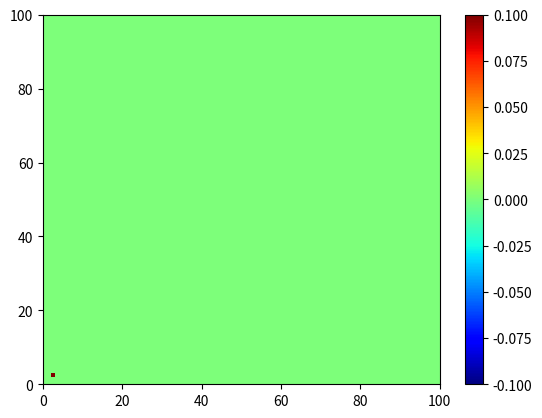

This figure's Python source:
import numpy as np
import matplotlib.pyplot as plt
from matplotlib.animation import FuncAnimation
from scipy import ndimage

# Physical constants
epsilon_0 = 8.8541878128e-12  # F/m
mu_0 = 4 * np.pi * 1e-7        # H/m
c = 1 / np.sqrt(mu_0 * epsilon_0)  # Speed of light

# Grid setup
n = 100
Ex = np.zeros((n, n))
Ey = np.zeros((n, n))
Hz = np.zeros((n, n))

nx, ny = Hz.shape
dx = dy = 1
CFL = 1
dt = CFL / (c * np.sqrt((1/dx**2) + (1/dy**2)))

# Initialize fields with a pulse
Ex[2, 2] = 5
Ey[2, 2] = 5

# Create figure
fig, ax = plt.subplots()
I = np.sqrt((Ey*Hz)**2 + (Ex*Hz)**2)
mesh = ax.pcolormesh(I, cmap=plt.cm.jet, shading='auto')
plt.colorbar(mesh)

def init():
    mesh.set_array(Ex.ravel())
    return [mesh]

def update(frame):
    global Ex, Ey, Hz
    
    # Update equations
    # Calculate update coefficients
    Cex = dt / (epsilon_0 * dy)
    Cey = -dt / (epsilon_0 * dx)
    Chz = -dt/(dx*dy*mu_0)

    # Update Hz field (curl of E)
    Hz[1:nx, 1:ny] += Chz*(
        (Ey[1:nx, 1:ny] - Ey[:nx-1, 1:ny])*dy - 
        (Ex[1:nx, :ny-1] - Ex[1:nx, 1:ny])*dx
    )
    
    # Update Ex field (y-derivative of Hz)
    Ex[:, :ny-1] += Cex * (Hz[:, 1:ny] - Hz[:, :ny-1])
    
    # Update Ey field (x-derivative of Hz)
    Ey[:nx-1, :] += Cey * (Hz[1:nx, :] - Hz[:nx-1, :])
    
    # Calculate intensity
    I = np.sqrt((Ey*Hz)**2 + (Ex*Hz)**2)

    I = I / np.max(I)
    # Update visualization
    mesh.set_array(Ex.ravel())
    return [mesh]

# Create animation
ani = FuncAnimation(fig, update, frames=1000, init_func=init,
                    blit=True, interval=10)

plt.show()
